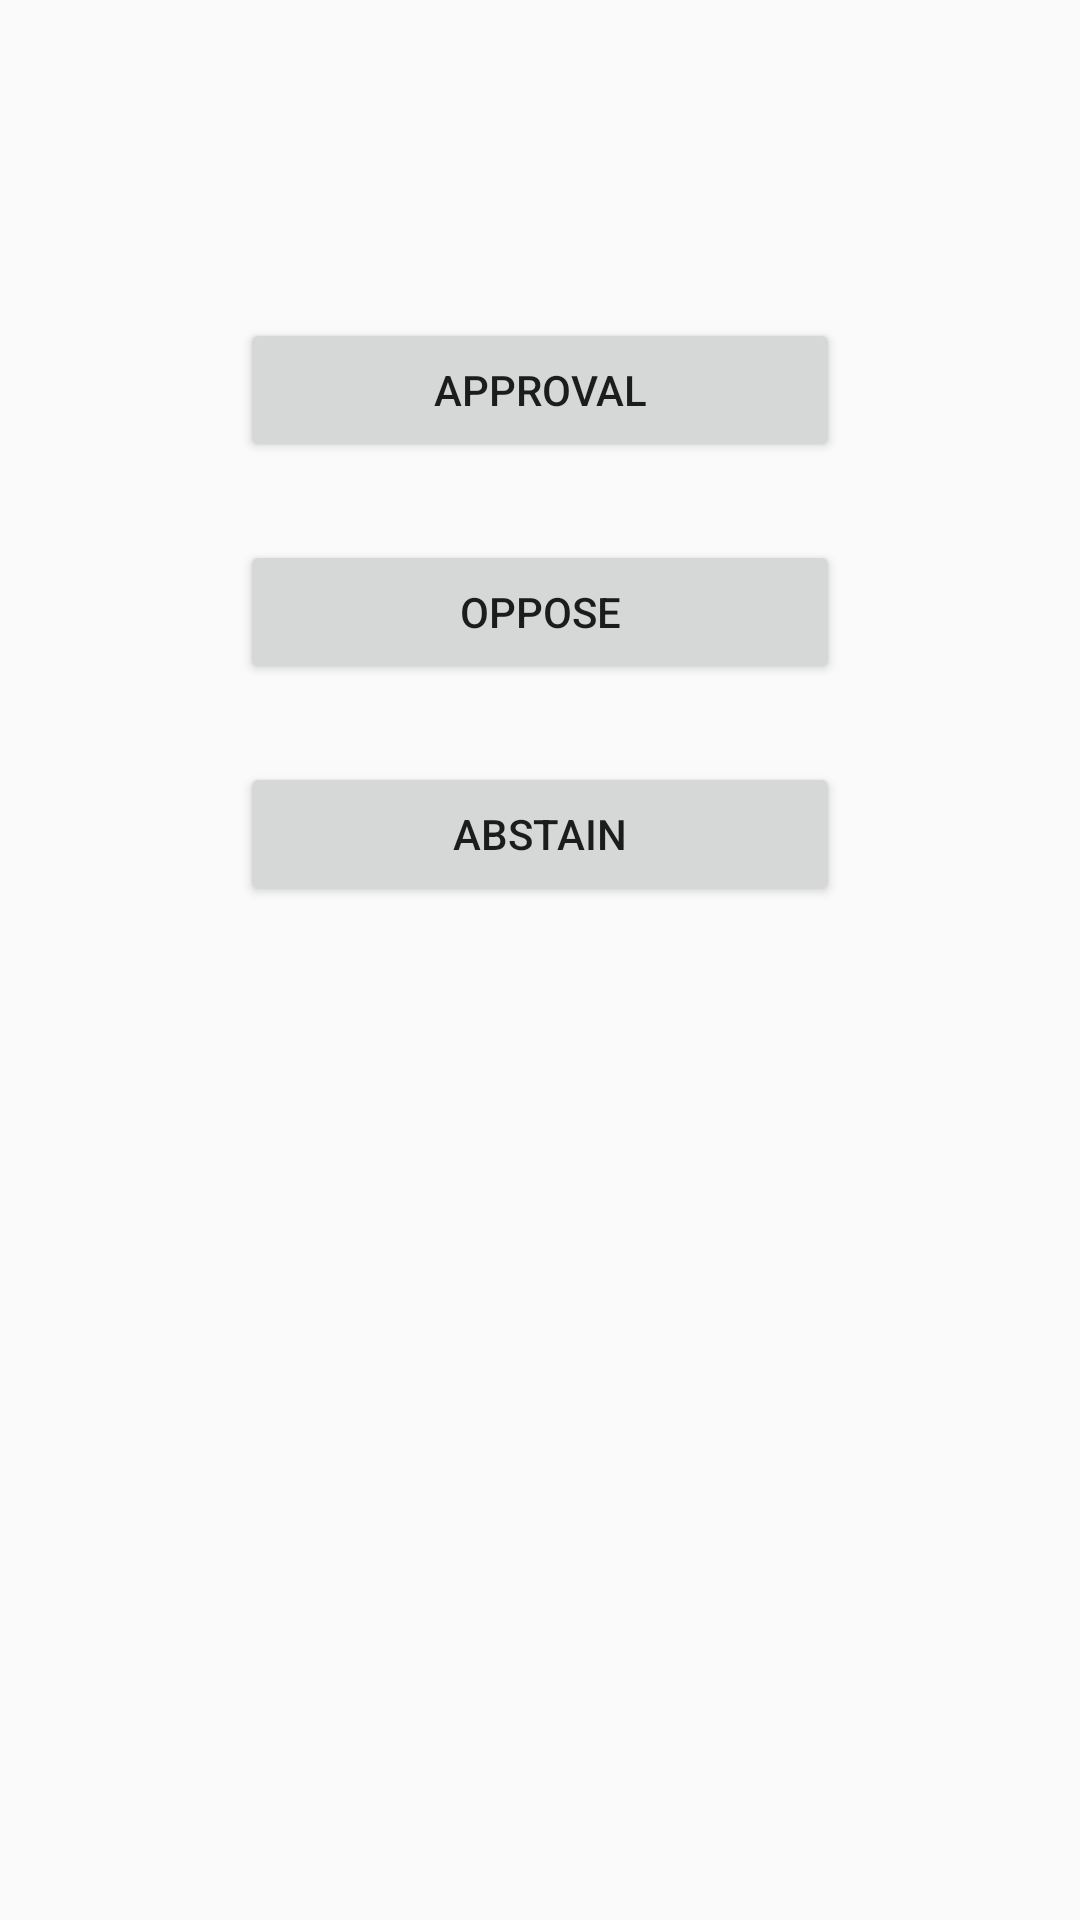

Write the Android layout XML for this screen, with the resource values it uses.
<!-- AndroidManifest.xml: application theme AppTheme -->
<!-- res/layout/activity_cs_vote.xml -->
<?xml version="1.0" encoding="utf-8"?>
<androidx.constraintlayout.widget.ConstraintLayout xmlns:android="http://schemas.android.com/apk/res/android"
    xmlns:app="http://schemas.android.com/apk/res-auto"
    xmlns:tools="http://schemas.android.com/tools"
    android:layout_width="match_parent"
    android:layout_height="match_parent"
    tools:context=".CSVoteActivity">

    <Button
        android:id="@+id/btn_approve"
        android:layout_width="200dp"
        android:layout_height="wrap_content"
        android:layout_marginStart="8dp"
        android:layout_marginLeft="8dp"
        android:layout_marginTop="106dp"
        android:layout_marginEnd="8dp"
        android:layout_marginRight="8dp"
        android:onClick="onClick"
        android:text="@string/approve"
        app:layout_constraintEnd_toEndOf="parent"
        app:layout_constraintStart_toStartOf="parent"
        app:layout_constraintTop_toTopOf="parent" />

    <Button
        android:id="@+id/btn_oppose"
        android:layout_width="200dp"
        android:layout_height="wrap_content"
        android:layout_marginStart="8dp"
        android:layout_marginLeft="8dp"
        android:layout_marginTop="26dp"
        android:layout_marginEnd="8dp"
        android:layout_marginRight="8dp"
        android:onClick="onClick"
        android:text="@string/oppose"
        app:layout_constraintEnd_toEndOf="parent"
        app:layout_constraintStart_toStartOf="parent"
        app:layout_constraintTop_toBottomOf="@+id/btn_approve" />

    <Button
        android:id="@+id/btn_abstain"
        android:layout_width="200dp"
        android:layout_height="wrap_content"
        android:layout_marginStart="8dp"
        android:layout_marginLeft="8dp"
        android:layout_marginTop="26dp"
        android:layout_marginEnd="8dp"
        android:layout_marginRight="8dp"
        android:onClick="onClick"
        android:text="@string/abstain"
        app:layout_constraintEnd_toEndOf="parent"
        app:layout_constraintStart_toStartOf="parent"
        app:layout_constraintTop_toBottomOf="@+id/btn_oppose" />

</androidx.constraintlayout.widget.ConstraintLayout>
<!-- resources referenced by this layout -->
<resources>
  <string name="abstain">Abstain</string>
  <string name="approve">Approval</string>
  <string name="oppose">Oppose</string>
  <style name="AppTheme" parent="Theme.AppCompat.Light.DarkActionBar">
          
          <item name="colorPrimary">@color/colorPrimary</item>
          <item name="colorPrimaryDark">@color/colorPrimaryDark</item>
          <item name="colorAccent">@color/colorAccent</item>
      </style>
  <!-- not gathered from this repository: default colours our renderer supplied (Android Studio template values) -->
  <color name="colorPrimary">#FF6200EE</color>
  <color name="colorPrimaryDark">#FF3700B3</color>
  <color name="colorAccent">#FF03DAC5</color>
</resources>
